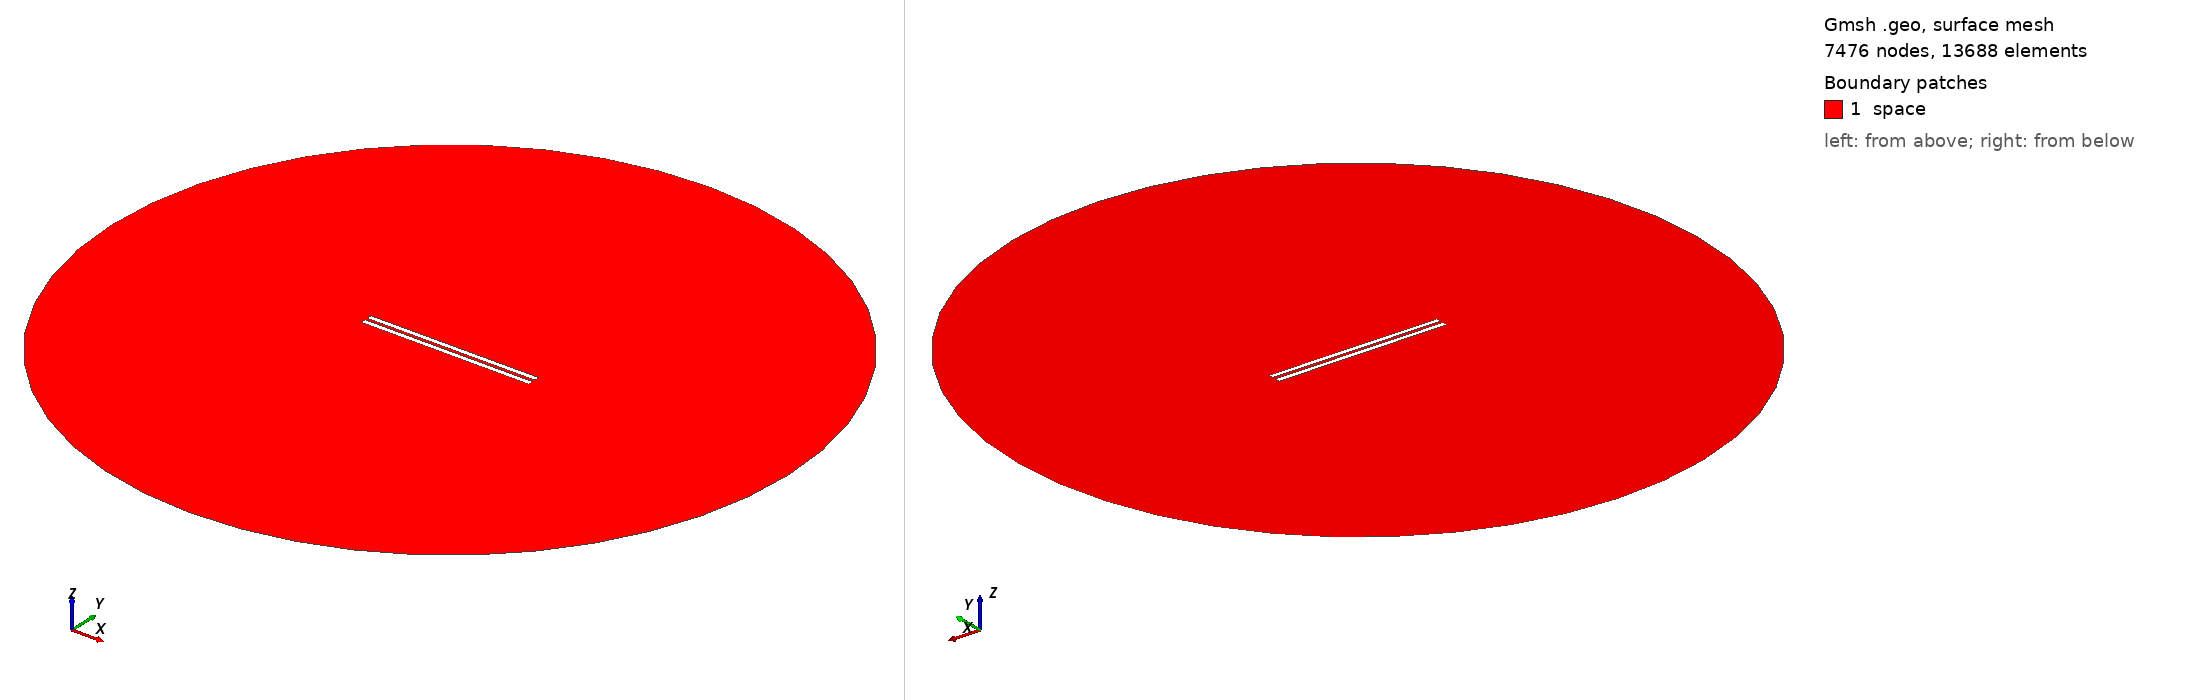

Gmsh geometry script, surface-meshed: 7476 nodes, 13688 surface elements. Boundary patches (legend numbers): 1 space. Left view from above one corner, right view from below the opposite corner. Legend entries are the model's physical surfaces. The drawing asked Gmsh for element sizes between 1% and 20% of the model's largest extent; the script's own settings can give other sizes.

=== 735.geo (drawn) ===
// Set the geometry kernel
SetFactory("OpenCASCADE");

//---------------------------------------
// Rectangles
//---------------------------------------

// Rectangle 1 (top)
Point(1) = {-49.51111111111111, 0.9166666666666666, 0, 1.0};
Point(2) = {49.51111111111111, 0.9166666666666666, 0, 1.0};
Point(3) = {49.51111111111111, 3.938888888888889, 0, 1.0};
Point(4) = {-49.51111111111111, 3.938888888888889, 0, 1.0};

Line(1) = {1, 2};
Line(2) = {2, 3};
Line(3) = {3, 4};
Line(4) = {4, 1};

Line Loop(1) = {1, 2, 3, 4};
Plane Surface(1) = {1};

Rotate { {0, 0, 1}, {0,  0.9166666666666666,  0}, 0.002 } {
  Surface{1};
}

// Rectangle 2 (bottom)
Point(5) = {-49.51111111111111, -0.9166666666666666, 0, 1.0};
Point(6) = {49.51111111111111, -0.9166666666666666, 0, 1.0};
Point(7) = {49.51111111111111, -3.938888888888889, 0, 1.0};
Point(8) = {-49.51111111111111, -3.938888888888889, 0, 1.0};

Line(5) = {5, 6};
Line(6) = {6, 7};
Line(7) = {7, 8};
Line(8) = {8, 5};

Line Loop(2) = {5, 6, 7, 8};
Plane Surface(2) = {2}; 


//---------------------------------------
// Circle
//---------------------------------------

// Define points
Point(9) = {0, 0, 0};        // Center
Point(10) = {200, 0, 0};     // Start point
Point(11) = {0, 200, 0};     // 90 degrees
Point(12) = {-200, 0, 0};    // 180 degrees
Point(13) = {0, -200, 0};    // 270 degrees

// Define circle arcs (each needs start, center, end)
Circle(9) = {10, 9, 11};
Circle(10) = {11, 9, 12};
Circle(11) = {12, 9, 13};
Circle(12) = {13, 9, 10};

// Define curve loop and surface if needed
Curve Loop(3) = {9, 10, 11, 12};
Surface(3) = {3};

//---------------------------------------
// Define Physical Groups
//---------------------------------------                

//--- Physical Curves
// Physical groups for boundaries
Physical Line("force_segment", 10) = {1};
Physical Line("upper_plate", 11) = {2, 3, 4};
Physical Line("lower_plate", 12) = {5, 6, 7, 8};
Physical Line("boundary", 20) = {9, 10, 11, 12};

// Subtract Rectangles from Circle
BooleanDifference{ Surface{3}; Delete; }{ Surface{1}; Surface{2}; Delete; }
//--- Physical Surfaces
Physical Surface("space", 30) = {3};


//---------------------------------------
// Fine mesh near the plates
//--------------------------------------- 

// Define a distance field for mesh refinement
Field[1] = Distance;
Field[1].CurvesList = {1, 2, 3, 4, 5, 6, 7, 8};  // Rectangle curves
Field[1].NumPointsPerCurve = 200;

c = 0.3;
// Define threshold field to control mesh size based on distance to attractor
Field[2] = Threshold;
Field[2].IField = 1;
Field[2].LcMin = c; // Minimum element size near the attractor
Field[2].LcMax = 100*c;  // Maximum element size away from the attractor
Field[2].DistMin = 0.01;
Field[2].DistMax = 40;

Background Field = 2;

//---------------------------------------
// 6. Generate the Mesh
//---------------------------------------
Mesh 2;  // 2D mesh generation
